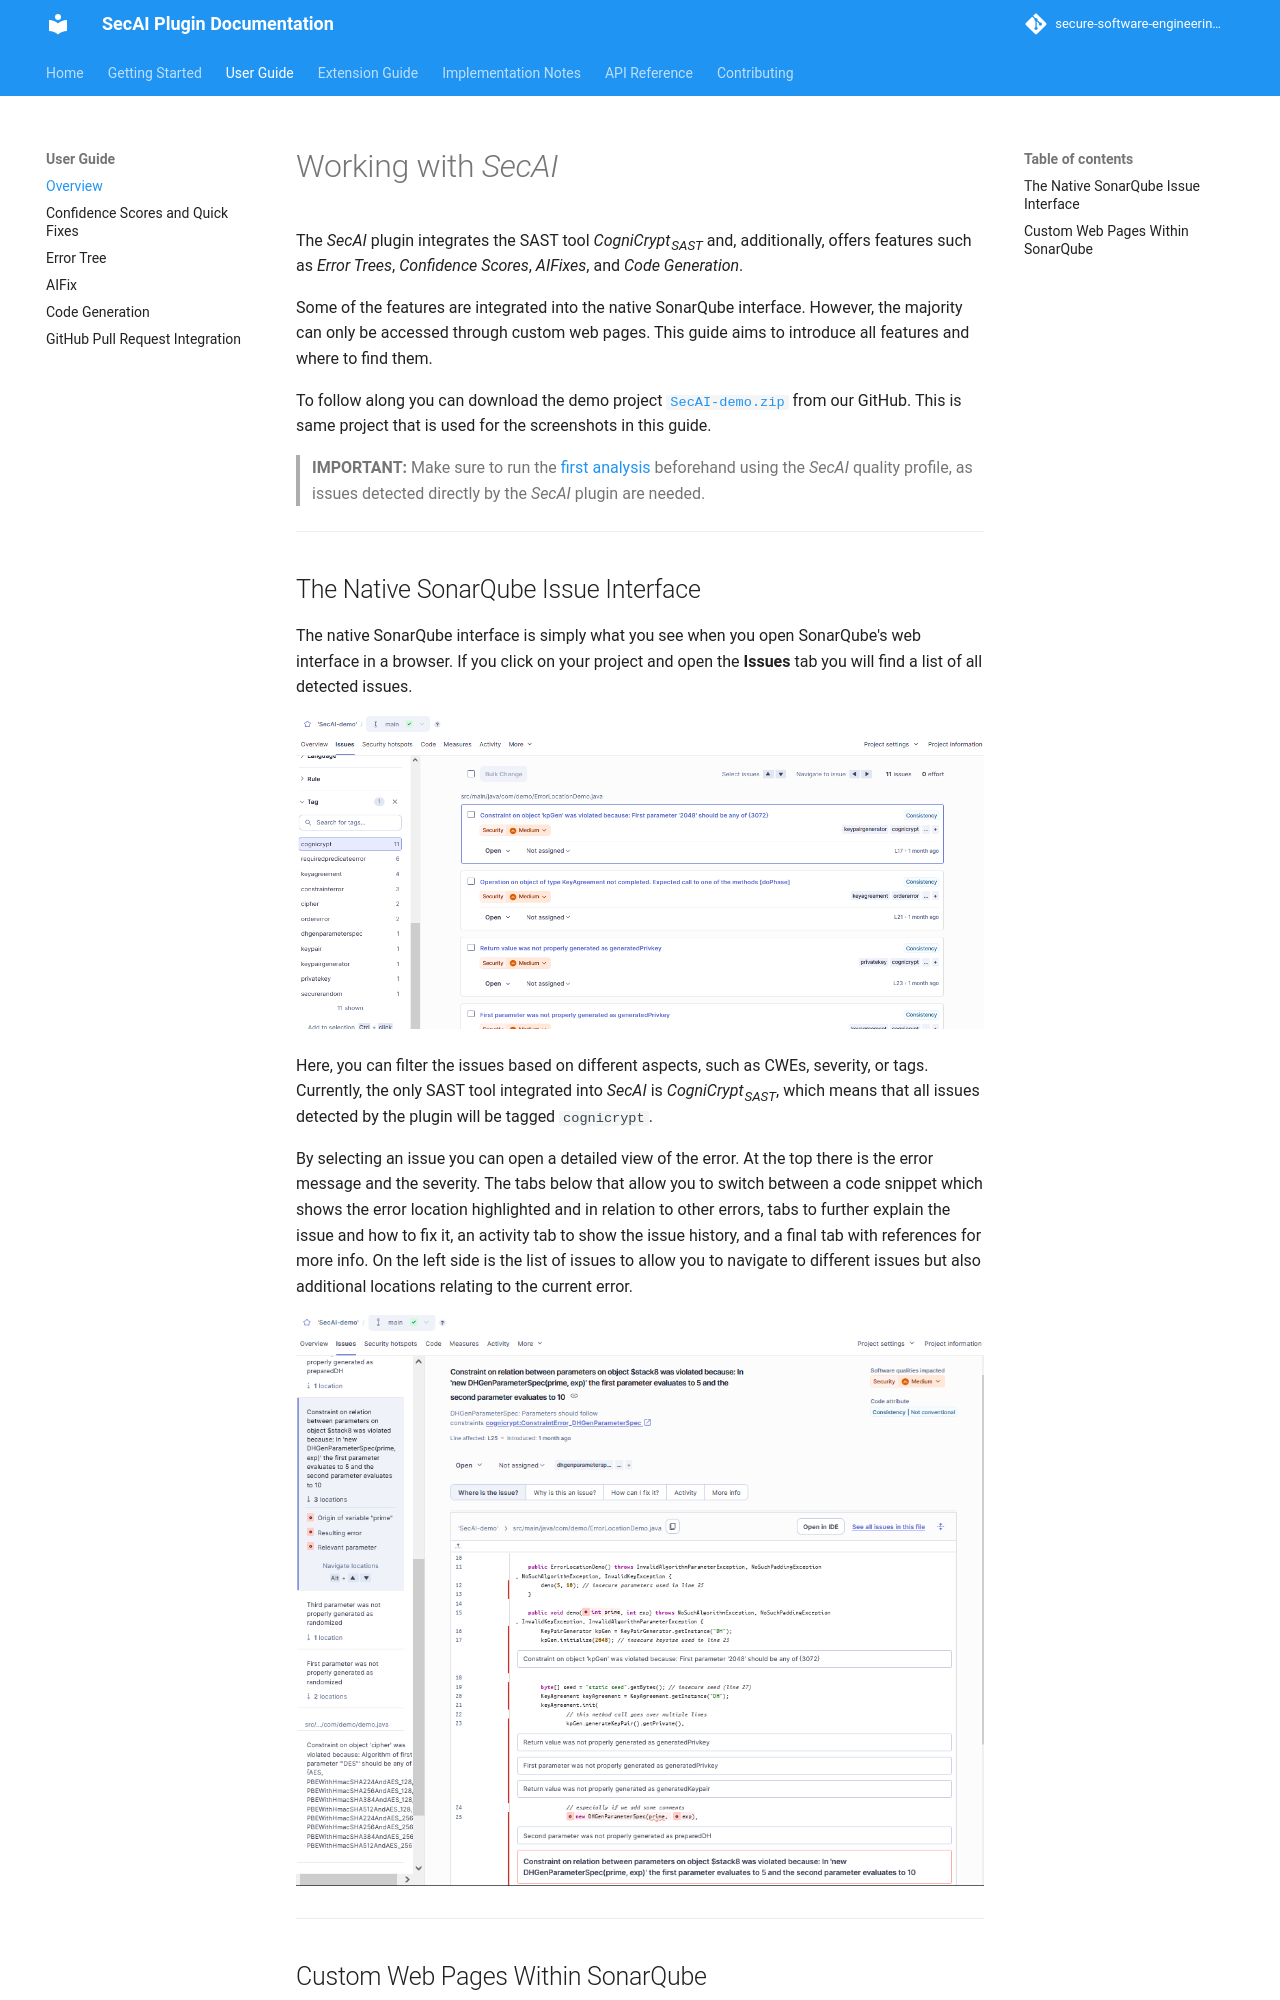

repository: secure-software-engineering/CogniCryptSQPlugin · page: pr-11/user-guide/overview.html · generator: mkdocs

# Working with *SecAI*

The *SecAI* plugin integrates the SAST tool *CogniCrypt<sub>SAST</sub>* and, additionally, offers features such as *Error Trees*, *Confidence Scores*, *AIFixes*, and *Code Generation*. 

Some of the features are integrated into the native SonarQube interface. However, the majority can only be accessed through custom web pages. This guide aims to introduce all features and where to find them.

To follow along you can download the demo project [`SecAI-demo.zip`](../../SecAI-demo.zip) from our GitHub. This is same project that is used for the screenshots in this guide. 
> **IMPORTANT:** Make sure to run the [first analysis](../getting-started/first-analysis.md) beforehand using the *SecAI* quality profile, as issues detected directly by the *SecAI* plugin are needed.

---

## The Native SonarQube Issue Interface

The native SonarQube interface is simply what you see when you open SonarQube's web interface in a browser. If you click on your project and open the **Issues** tab you will find a list of all detected issues.

![SonarQube issue interface with filter for CogniCrypt](./images/sq-issue-list.PNG)

Here, you can filter the issues based on different aspects, such as CWEs, severity, or tags. Currently, the only SAST tool integrated into *SecAI* is *CogniCrypt<sub>SAST</sub>*, which means that all issues detected by the plugin will be tagged `cognicrypt`.

By selecting an issue you can open a detailed view of the error. At the top there is the error message and the severity. The tabs below that allow you to switch between a code snippet which shows the error location highlighted and in relation to other errors, tabs to further explain the issue and how to fix it, an activity tab to show the issue history, and a final tab with references for more info. On the left side is the list of issues to allow you to navigate to different issues but also additional locations relating to the current error.

![Selected issue in SonarQube web interface](./images/sq-issue-view.PNG)

---
